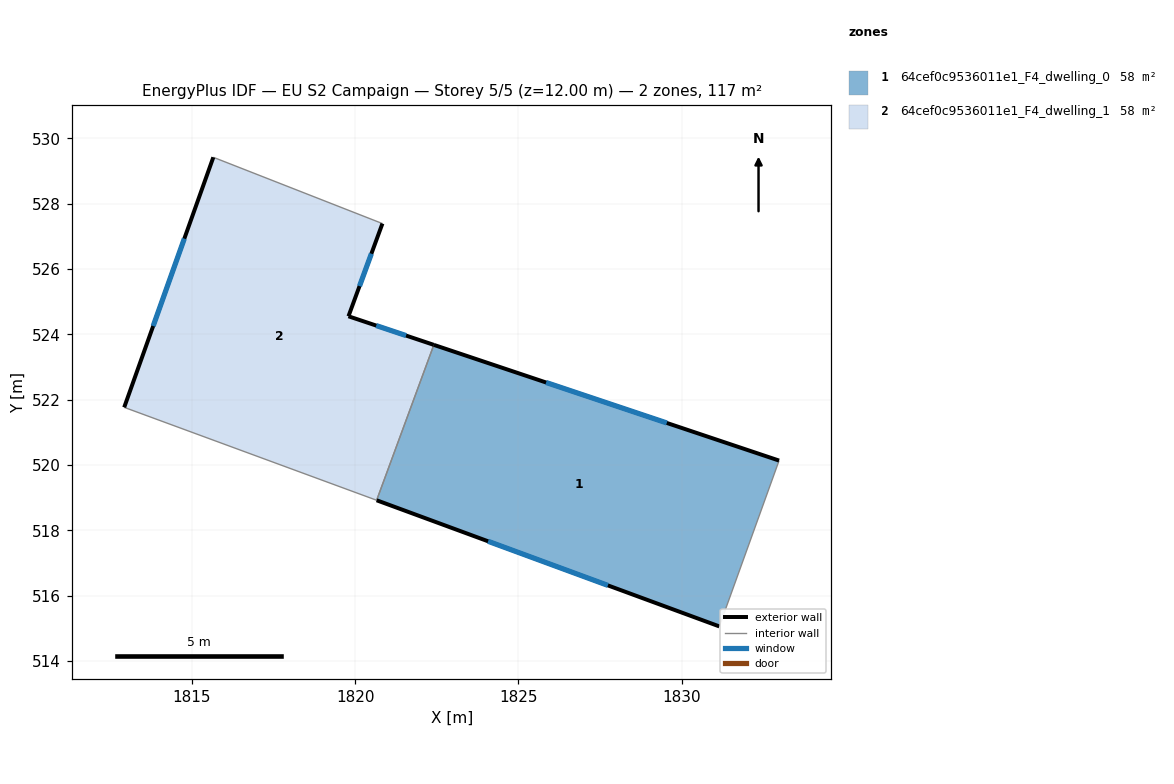
=== STOREY PLAN SPEC (per zone: floor XY polygon, exterior-wall plan segments, windows/doors) ===
zone 1: 64cef0c9536011e1_F4_dwelling_0  (58.5 m²)
  floor: (1832.99, 520.13) (1831.16, 515.05) (1820.66, 518.92) (1822.41, 523.68)
  exterior wall: (1832.99, 520.13) – (1822.41, 523.68)  [11.2 m]
    window: (1829.55, 521.29) – (1825.85, 522.53)  [4.1 m²]
  exterior wall: (1820.66, 518.92) – (1831.16, 515.05)  [11.2 m]
    window: (1824.07, 517.66) – (1827.74, 516.31)  [4.1 m²]
  interior walls: 2
zone 2: 64cef0c9536011e1_F4_dwelling_1  (58.5 m²)
  floor: (1820.84, 527.39) (1819.80, 524.55) (1822.41, 523.68) (1820.66, 518.92) (1812.93, 521.76) (1815.66, 529.42)
  exterior wall: (1815.66, 529.42) – (1812.93, 521.76)  [8.1 m]
    window: (1814.77, 526.93) – (1813.81, 524.26)  [3.0 m²]
  exterior wall: (1819.80, 524.55) – (1820.84, 527.39)  [3.0 m]
    window: (1820.14, 525.48) – (1820.50, 526.47)  [1.1 m²]
  exterior wall: (1822.41, 523.68) – (1819.80, 524.55)  [2.8 m]
    window: (1821.56, 523.96) – (1820.65, 524.27)  [1.0 m²]
  interior walls: 3

=== DERIVED (storey summary) ===
Building: EU S2 Campaign
Storey: 5 of 5  (floor level z = 12.00 m)
Storey gross floor area: 116.9 m²
Zones on this storey: 2
  - 64cef0c9536011e1_F4_dwelling_0: floor 58.5 m²; exterior wall 22.3 m (67.0 m²); 2 window(s) 8.2 m²; WWR 12.2%
  - 64cef0c9536011e1_F4_dwelling_1: floor 58.5 m²; exterior wall 13.9 m (41.7 m²); 3 window(s) 5.1 m²; WWR 12.2%
Zone adjacency (shared interzone walls):
  - 64cef0c9536011e1_F4_dwelling_0 ↔ 64cef0c9536011e1_F4_dwelling_1